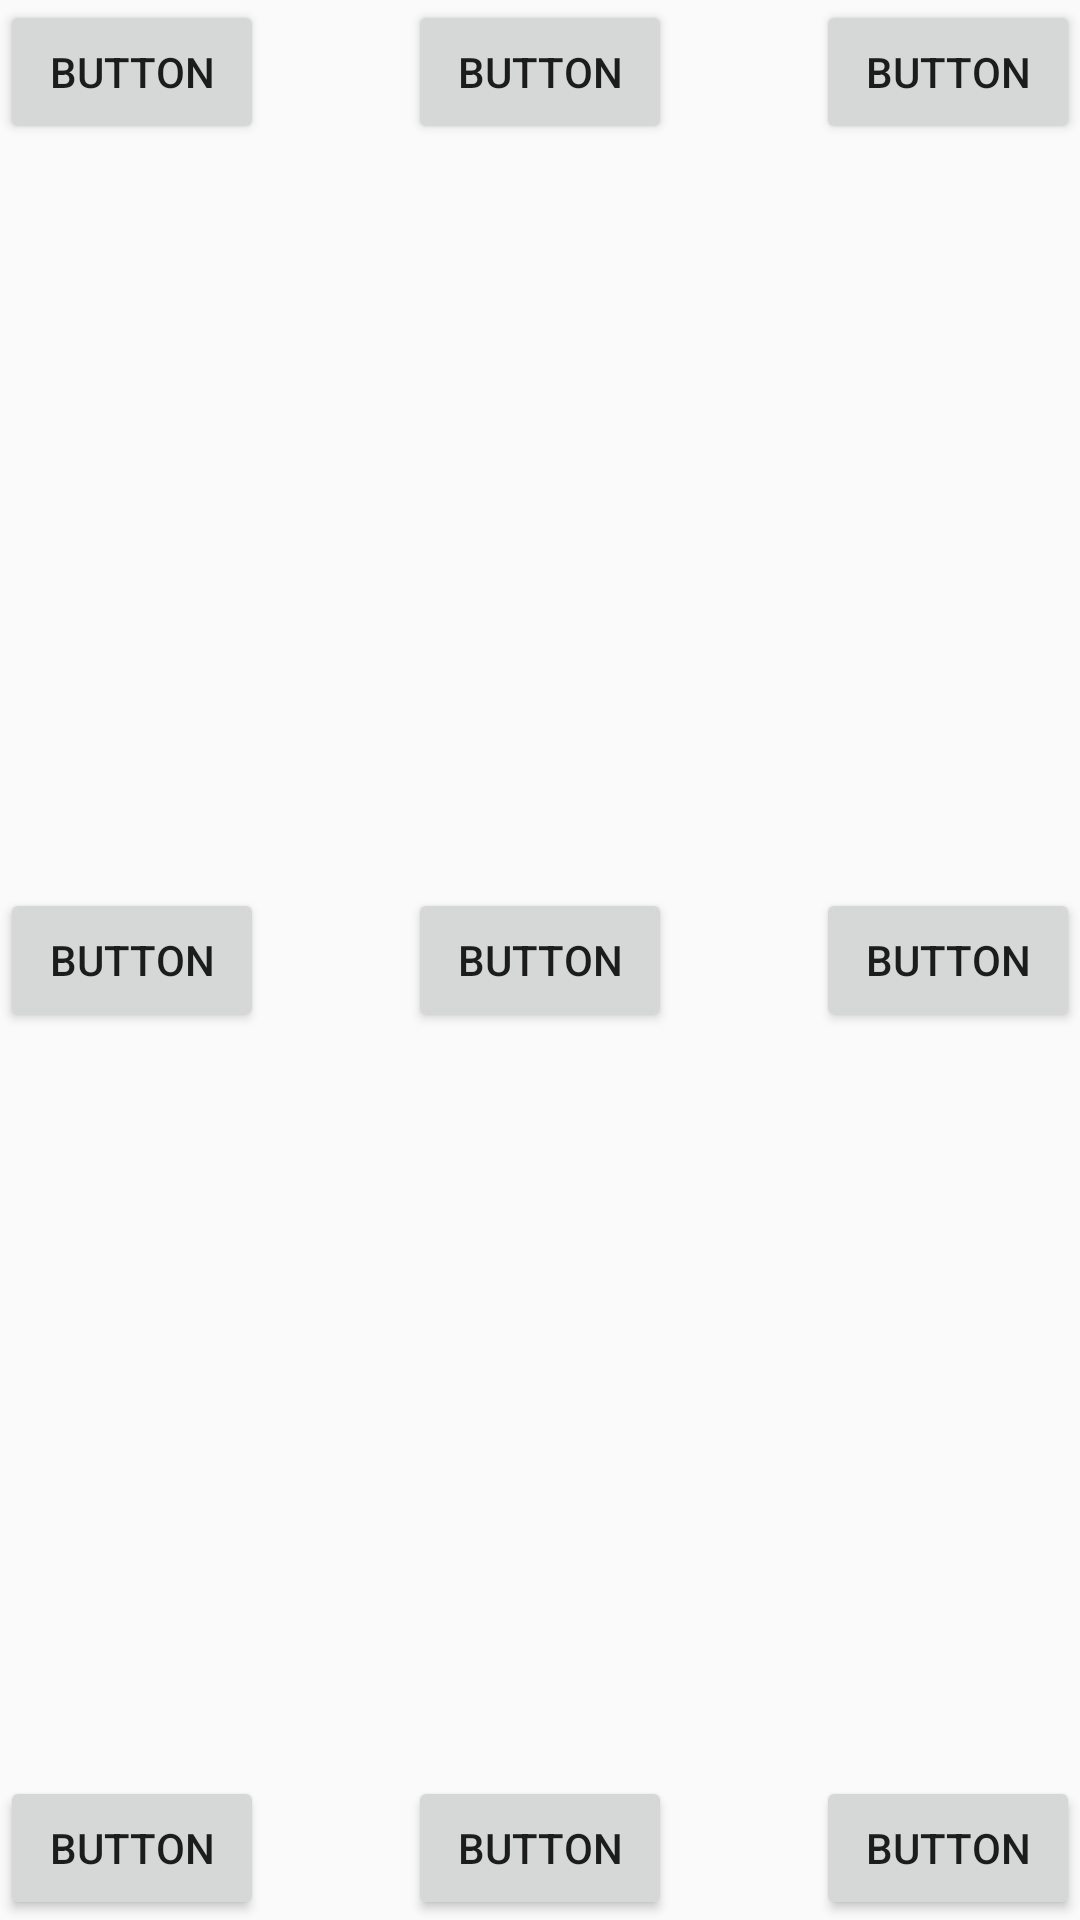

The Android layout XML behind this screen, and the referenced resources:
<!-- AndroidManifest.xml: application theme AppTheme -->
<!-- res/layout/frame_layout_design.xml -->
<?xml version="1.0" encoding="utf-8"?>
<FrameLayout
    xmlns:android="http://schemas.android.com/apk/res/android" android:layout_width="match_parent"
    android:layout_height="match_parent">

    <Button
        android:id="@+id/button8"
        android:layout_width="wrap_content"
        android:layout_height="wrap_content"
        android:layout_gravity="top|start"
        android:text="Button" />

    <Button
        android:id="@+id/button5"
        android:layout_width="wrap_content"
        android:layout_height="wrap_content"
        android:layout_gravity="top|center_horizontal"
        android:text="Button" />

    <Button
        android:id="@+id/button6"
        android:layout_width="wrap_content"
        android:layout_height="wrap_content"
        android:layout_gravity="top|end"
        android:text="Button" />

    <Button
        android:id="@+id/button7"
        android:layout_width="wrap_content"
        android:layout_height="wrap_content"
        android:layout_gravity="center_vertical|start"
        android:text="Button" />

    <Button
        android:id="@+id/button9"
        android:layout_width="wrap_content"
        android:layout_height="wrap_content"
        android:layout_gravity="center_vertical|center_horizontal"
        android:text="Button" />

    <Button
        android:id="@+id/button10"
        android:layout_width="wrap_content"
        android:layout_height="wrap_content"
        android:layout_gravity="center_vertical|end"
        android:text="Button" />

    <Button
        android:id="@+id/button11"
        android:layout_width="wrap_content"
        android:layout_height="wrap_content"
        android:layout_gravity="bottom|start"
        android:text="Button" />

    <Button
        android:id="@+id/button12"
        android:layout_width="wrap_content"
        android:layout_height="wrap_content"
        android:layout_gravity="bottom|center_horizontal"
        android:text="Button" />

    <Button
        android:id="@+id/button13"
        android:layout_width="wrap_content"
        android:layout_height="wrap_content"
        android:layout_gravity="bottom|end"
        android:text="Button" />
</FrameLayout>
<!-- resources referenced by this layout -->
<resources>
  <style name="AppTheme" parent="Theme.AppCompat.Light.DarkActionBar">
          
          <item name="colorPrimary">@color/colorPrimary</item>
          <item name="colorPrimaryDark">@color/colorPrimaryDark</item>
          <item name="colorAccent">@color/colorAccent</item>
      </style>
  <color name="colorPrimary">#FF4081</color>
  <color name="colorPrimaryDark">#3700B3</color>
  <color name="colorAccent">#FF4081</color>
</resources>
